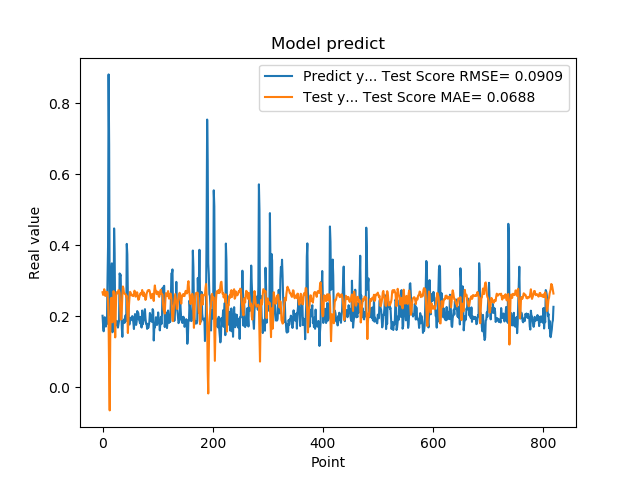

The file beside this chart, header and first rows:
2.010090053081512174e-01, 2.672918012439574609e-01
1.742661595344543457e-01, 2.598254656058739953e-01
1.572303026914596558e-01, 2.620634030955439342e-01
1.941800117492676059e-01, 2.759773988432820957e-01
1.970258951187133512e-01, 2.701098208645614229e-01
1.859861761331558505e-01, 2.568698366553627821e-01
1.705197989940643033e-01, 2.594756728604108442e-01
1.844120919704437256e-01, 2.679827513289128604e-01
1.779371052980423251e-01, 2.686013480498890549e-01
3.004232645034790039e-01, 2.660992841444179691e-01
3.969086110591887873e-01, 2.355090498465465254e-01
8.820003867149353027e-01, 1.753572621486147176e-01
6.841114759445190430e-01, 3.759190400407910054e-02
2.116497457027435580e-01, -6.602086652606482808e-02
2.014262527227401733e-01, 1.389489441413596371e-01
2.061583995819092074e-01, 2.498111529988441548e-01
3.160260915756225586e-01, 2.516164509634872815e-01
3.489396274089813232e-01, 2.227065508001637717e-01
1.544443815946578979e-01, 1.825823099239094749e-01
1.959947794675827026e-01, 2.308867476708172106e-01
1.894801408052444180e-01, 2.705226505168214501e-01
4.474425017833709162e-01, 2.586793852772586444e-01
3.771362304687500555e-01, 1.992097468335058130e-01
1.889318972826004028e-01, 1.399912456010739548e-01
1.752775162458419522e-01, 2.130616894696225616e-01
1.822472065687180121e-01, 2.655111419573278897e-01
1.866402029991149902e-01, 2.677048223084173562e-01
1.715678423643112183e-01, 2.640456243931249003e-01
1.676391065120696744e-01, 2.674368068099112761e-01
1.773854047060013095e-01, 2.735082022545964886e-01
1.872433423995972235e-01, 2.717259591641923433e-01
3.204146027565002441e-01, 2.654561257909409111e-01
3.134283721446990967e-01, 2.278568053983832109e-01
3.171058297157288153e-01, 1.904323503265051010e-01
2.202603369951247891e-01, 1.913399838967207167e-01
1.659800857305526733e-01, 2.171636435726461423e-01
1.415748745203018188e-01, 2.591074288941288550e-01
1.852595061063766479e-01, 2.836366533348854135e-01
1.814238876104354858e-01, 2.780595490740364051e-01
1.905867606401443481e-01, 2.647143024027603375e-01
1.810430586338043213e-01, 2.630845683685604230e-01
1.954265981912612915e-01, 2.631246761101626586e-01
2.029463946819305142e-01, 2.617163199889726011e-01
1.862521618604660034e-01, 2.546075953274590242e-01
4.038094580173492432e-01, 2.575177097304065521e-01
3.743042349815369207e-01, 2.097071099529850546e-01
2.572054266929626465e-01, 1.522268032961055506e-01
2.253161966800689420e-01, 1.925696787352711159e-01
1.787700653076171875e-01, 2.299641443028883903e-01
1.761920750141143799e-01, 2.533156401597119745e-01
1.861467957496643066e-01, 2.684728804327901064e-01
1.954011768102645874e-01, 2.661902061130083097e-01
1.907722949981689176e-01, 2.600276719664041392e-01
1.898660957813262939e-01, 2.584566044558018194e-01
2.001174986362457275e-01, 2.602453712065689873e-01
1.922753006219863892e-01, 2.573327138039436246e-01
1.810636967420578003e-01, 2.564565500094218575e-01
1.635809391736984530e-01, 2.625793079158059151e-01
1.916799396276473999e-01, 2.717820574144289569e-01
2.058236002922058105e-01, 2.687073086964389401e-01
1.857409924268722812e-01, 2.549757489062798865e-01
... 759 more rows
